Run: headless pygame with SDL's dummy video driver; simulated clock (each Clock.tick advances the game by its frame time, no real sleeping); random seed 0; keys injected as events and as key.get_pressed() state; no mouse input.
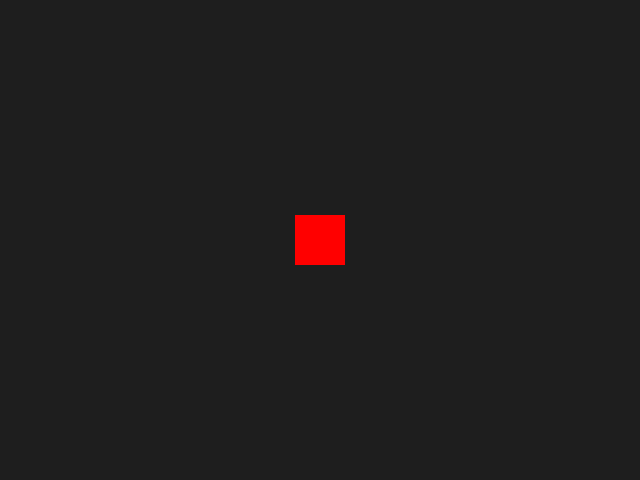
Frame 1 of 4 · flips 1–60 · no input
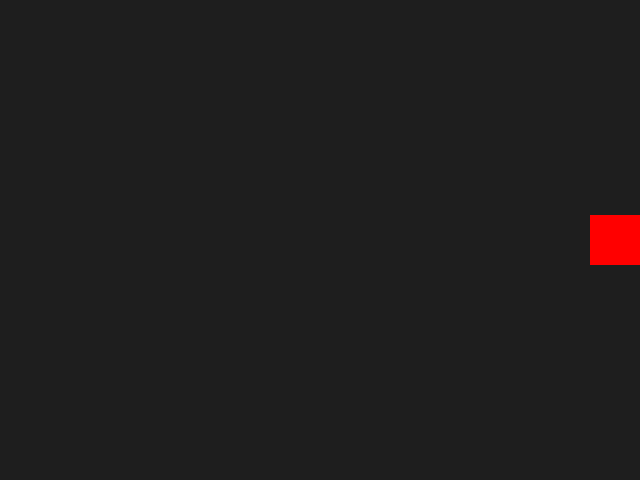
Frame 2 of 4 · flips 61–180 · tapped SPACE, RETURN · held RIGHT (→), D
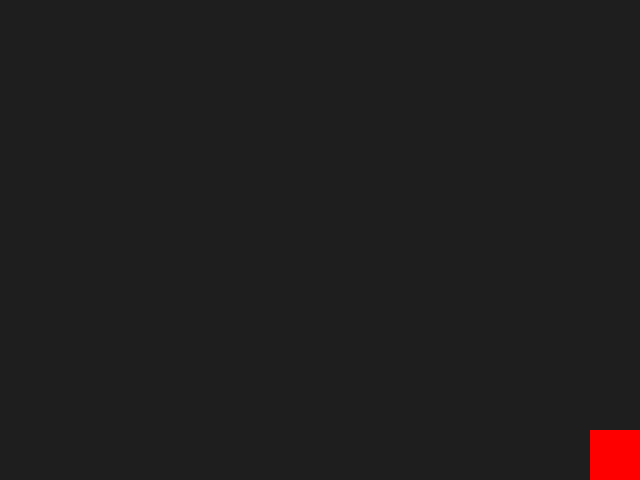
Frame 3 of 4 · flips 181–300 · held DOWN (↓), S
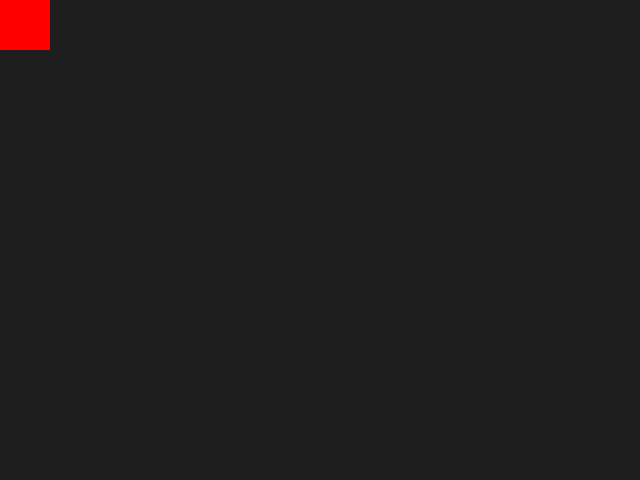
Frame 4 of 4 · flips 301–420 · held LEFT (←), A, UP (↑), W

The pygame program that drew these frames:

import time
import pygame
# floor 2 is pygame???


def start(inventory):
    player_inventory = inventory
    pygame.init()
    WIDTH, HEIGHT = 640, 480
    screen = pygame.display.set_mode((WIDTH, HEIGHT))
    pygame.display.set_caption("Red Square - WASD movement")
    clock = pygame.time.Clock()

    SQUARE_SIZE = 50
    player = pygame.Rect((WIDTH - SQUARE_SIZE) // 2, (HEIGHT - SQUARE_SIZE) // 2, SQUARE_SIZE, SQUARE_SIZE)
    SPEED = 500  # pixels per second

    running = True
    while running:
        dt = clock.tick(60) / 1000.0
        for event in pygame.event.get():
            if event.type == pygame.QUIT:
                running = False
            elif event.type == pygame.KEYDOWN and event.key == pygame.K_ESCAPE:
                running = False

        keys = pygame.key.get_pressed()
        dx = dy = 0
        if keys[pygame.K_w]:
            dy -= 1
        if keys[pygame.K_s]:
            dy += 1
        if keys[pygame.K_a]:
            dx -= 1
        if keys[pygame.K_d]:
            dx += 1
        if keys[pygame.K_e] and pygame.Rect.colliderect(player, pygame.Rect((WIDTH - SQUARE_SIZE) // 2, (HEIGHT - SQUARE_SIZE) // 2, SQUARE_SIZE, SQUARE_SIZE)):
            # NOTE / TODO make this when the player is near an item/chest on the floor and E is pressed, it will interact/open it.
            pass
        # Normalize diagonal speed
        if dx != 0 and dy != 0:
            inv = 0.70710678
            dx *= inv
            dy *= inv

        player.x += int(dx * SPEED * dt)
        player.y += int(dy * SPEED * dt)

        # Keep inside screen
        player.clamp_ip(screen.get_rect())
        screen.fill((30, 30, 30))
        pygame.draw.rect(screen, (255, 0, 0), player)
        pygame.display.flip()

    pygame.quit()

start(['rusty_axe', 'rusted_key'])
